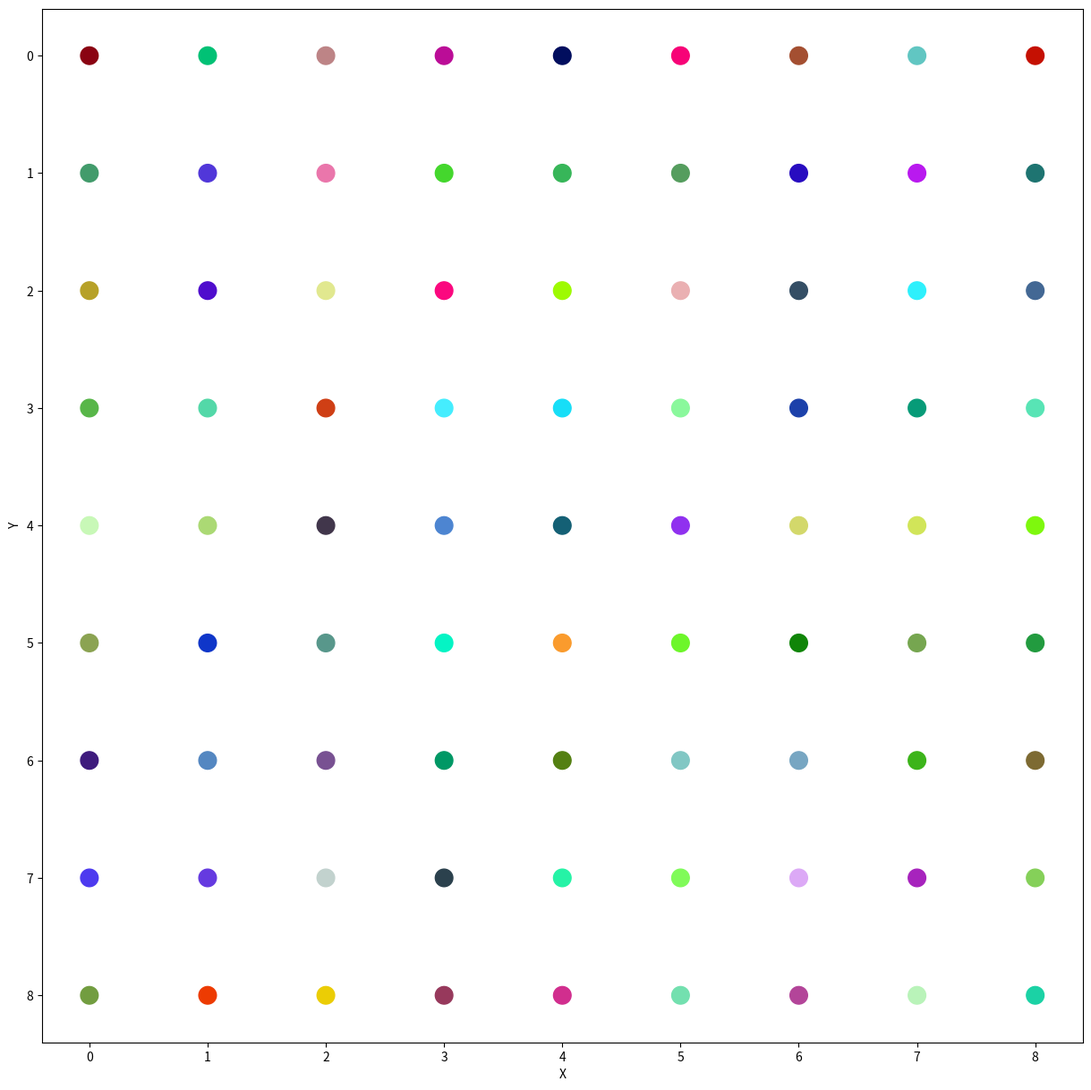
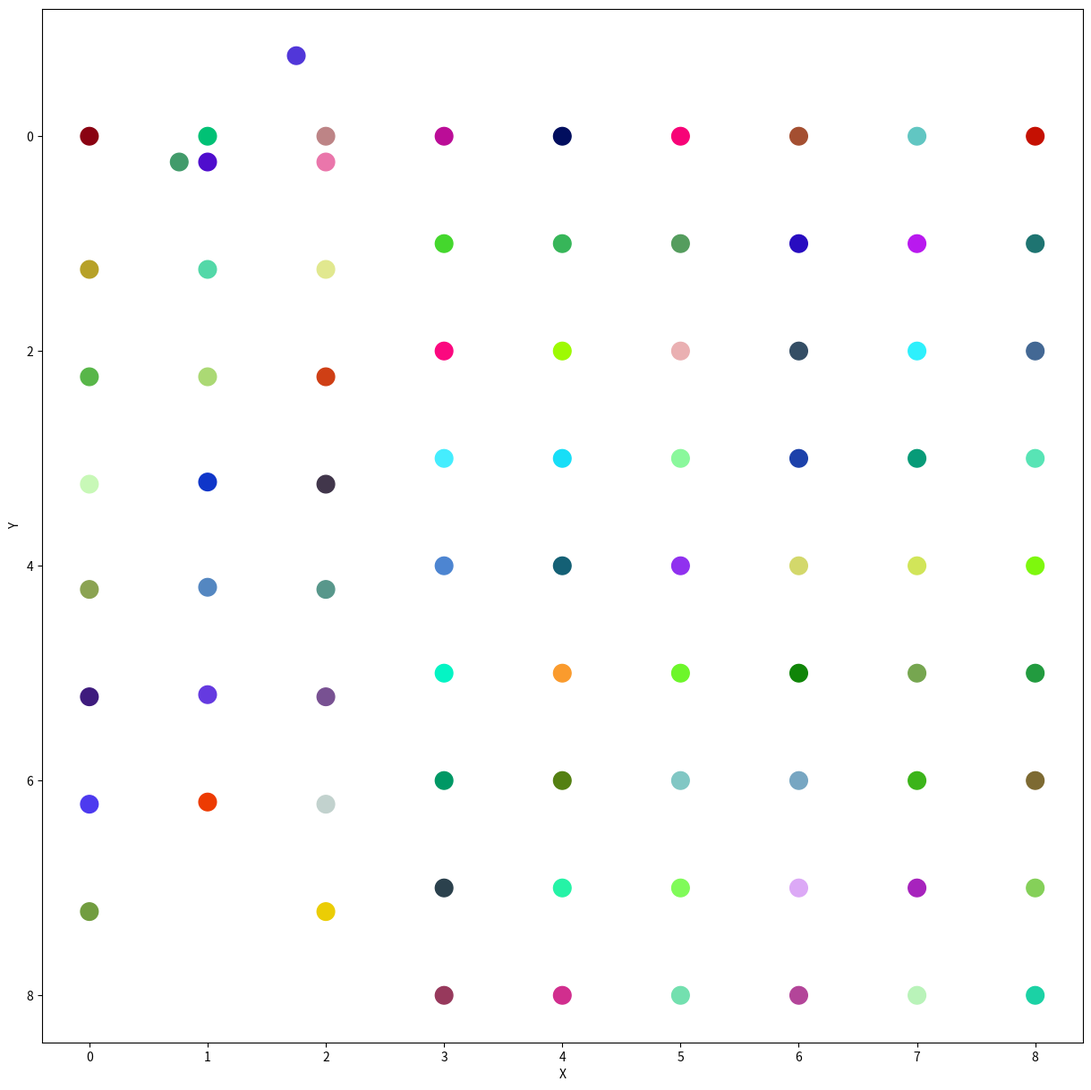

These charts were generated, in order, by the following Python code:
import random
from dataclasses import dataclass
from typing import Callable

delta_movement = 0.02


@dataclass
class Vector3(object):
    x: float
    y: float
    z: float

    def __hash__(self):
        return ((self.x * 43 + self.y) * 43 + self.z) * 43


@dataclass
class Vector3i(object):
    x: int
    y: int
    z: int

    def __hash__(self):
        return ((self.x * 43 + self.y) * 43 + self.z) * 43


@dataclass
class SponsoredDeformation(object):
    sponsor_index: Vector3i
    to_deform_index: Vector3i


@dataclass
class Link(object):
    pos: Vector3
    color: list


@dataclass
class Info(object):
    neighbours: Callable[[int, Vector3i], Vector3i]
    size: Vector3i
    links: dict
    axis: list # neighbours of each link
    min_dif: Vector3
    max_dif: Vector3


def allin(end: Vector3i) -> list:
    return [Vector3i(x, y, z) for y in range(end.y) for x in range(end.x) for z in range(end.z)]


def loaddata(size: Vector3i, links: dict, min_dif: Vector3, max_dif: Vector3) -> Info:
    RIGHT, LEFT, TOP, BOTTOM = 0, 1, 2, 3

    def get_neighbours(axis: int, index: Vector3i):
        # ordered right left top bottom as in the paper
        if axis == RIGHT and index.x + 1 in range(size.x):
            return Vector3i(index.x + 1, index.y, index.z)
        if axis == LEFT and index.x - 1 in range(size.x):
            return Vector3i(index.x - 1, index.y, index.z)
        if axis == TOP and index.y - 1 in range(size.y):
            return Vector3i(index.x, index.y - 1, index.z)
        if axis == BOTTOM and index.y + 1 in range(size.y):
            return Vector3i(index.x, index.y + 1, index.z)
        return None

    return Info(get_neighbours, size, links, [RIGHT, LEFT, TOP, BOTTOM], min_dif, max_dif)


def check_and_correct(chain: Info, sponsor_index: Vector3i, to_correct_index: Vector3i) -> bool:
    was_moved = False
    sponsor = chain.links[sponsor_index]
    neighbour = chain.links[to_correct_index].pos
    dist = Vector3(abs(neighbour.x - sponsor.pos.x), abs(neighbour.y - sponsor.pos.y), abs(neighbour.z - sponsor.pos.z))
    while (dist.x != 0 and dist.x < chain.min_dif.x or dist.x > chain.max_dif.x) \
            or (dist.y != 0 and dist.y < chain.min_dif.y or dist.y > chain.max_dif.y) \
            or (dist.z != 0 and dist.z < chain.min_dif.z or dist.z > chain.max_dif.z):
        if dist.x < chain.min_dif.x and dist.x != 0:
            was_moved = True
            neighbour.x += (neighbour.x - sponsor.pos.x)/dist.x * delta_movement
        if dist.y < chain.min_dif.y and dist.y != 0:
            was_moved = True
            neighbour.y += (neighbour.y - sponsor.pos.y) / dist.y * delta_movement
        if dist.z < chain.min_dif.z and dist.z != 0:
            was_moved = True
            neighbour.z += (neighbour.z - sponsor.pos.z) / dist.z * delta_movement

        if dist.x > chain.max_dif.x:
            was_moved = True
            neighbour.x -= (neighbour.x - sponsor.pos.x)/dist.x * delta_movement
        if dist.y > chain.max_dif.y:
            was_moved = True
            neighbour.y -= (neighbour.y - sponsor.pos.y) / dist.y * delta_movement
        if dist.z > chain.max_dif.z:
            was_moved = True
            neighbour.z -= (neighbour.z - sponsor.pos.z) / dist.z * delta_movement

        dist = Vector3(abs(neighbour.x - sponsor.pos.x), abs(neighbour.y - sponsor.pos.y), abs(neighbour.z - sponsor.pos.z))

    return was_moved


def deform(chain: Info, deformation: Vector3, deformed_index: Vector3i):
    get_neighbour = chain.neighbours
    deformed: Link = chain.links[deformed_index]

    deformed.pos.x += deformation.x
    deformed.pos.y += deformation.y

    deformation_set: set = set()
    to_check_lists = {i: [] for i in chain.axis}

    for i in chain.axis:
        neighbour = get_neighbour(i, deformed_index)
        if neighbour is not None:
            to_check_lists[i].append(SponsoredDeformation(deformed_index, neighbour))

    for i in chain.axis:
        while len(to_check_lists[i]) > 0:
            sponsored_deformation = to_check_lists[i].pop(0)
            sponsor_index = sponsored_deformation.sponsor_index
            to_modif_index = sponsored_deformation.to_deform_index

            if check_and_correct(chain, sponsor_index, to_modif_index):
                deformation_set.add(to_modif_index)

                for j in chain.axis:
                    next_index = get_neighbour(j, to_modif_index)

                    if next_index is not None:
                        if not next_index in deformation_set:
                            to_check_lists[j] += [SponsoredDeformation(to_modif_index, next_index)]


def show(chain: Info):
    import matplotlib.pyplot as plt

    fig = plt.figure(figsize=(15, 15))
    ax = fig.add_subplot(111)

    x = [link.pos.x for link in chain.links.values()]
    y = [link.pos.y for link in chain.links.values()]
    colors = [link.color for link in chain.links.values()]

    ax.scatter(x, y, c=colors, marker='o', s=200)
    ax.set_xlabel('X')
    ax.set_ylabel('Y')
    ax.invert_yaxis()
    plt.show(block=True)


def main():
    size = Vector3i(9, 9, 1)
    links = {vec: Link(Vector3(vec.x, vec.y, vec.z), [random.uniform(0, 1), random.uniform(0, 1), random.uniform(0, 1)])
             for vec in allin(size)}
    min_dif = Vector3(0.2, 0.2, 0.2)
    max_dif = Vector3(1, 1, 1)
    chain = loaddata(size, links, min_dif, max_dif)

    show(chain)
    deformation = Vector3(0.75, -1.75, 0)
    deformed_index = Vector3i(1, 1, 0)
    deform(chain, deformation, deformed_index)

    show(chain)


if __name__ == '__main__':
    main()
